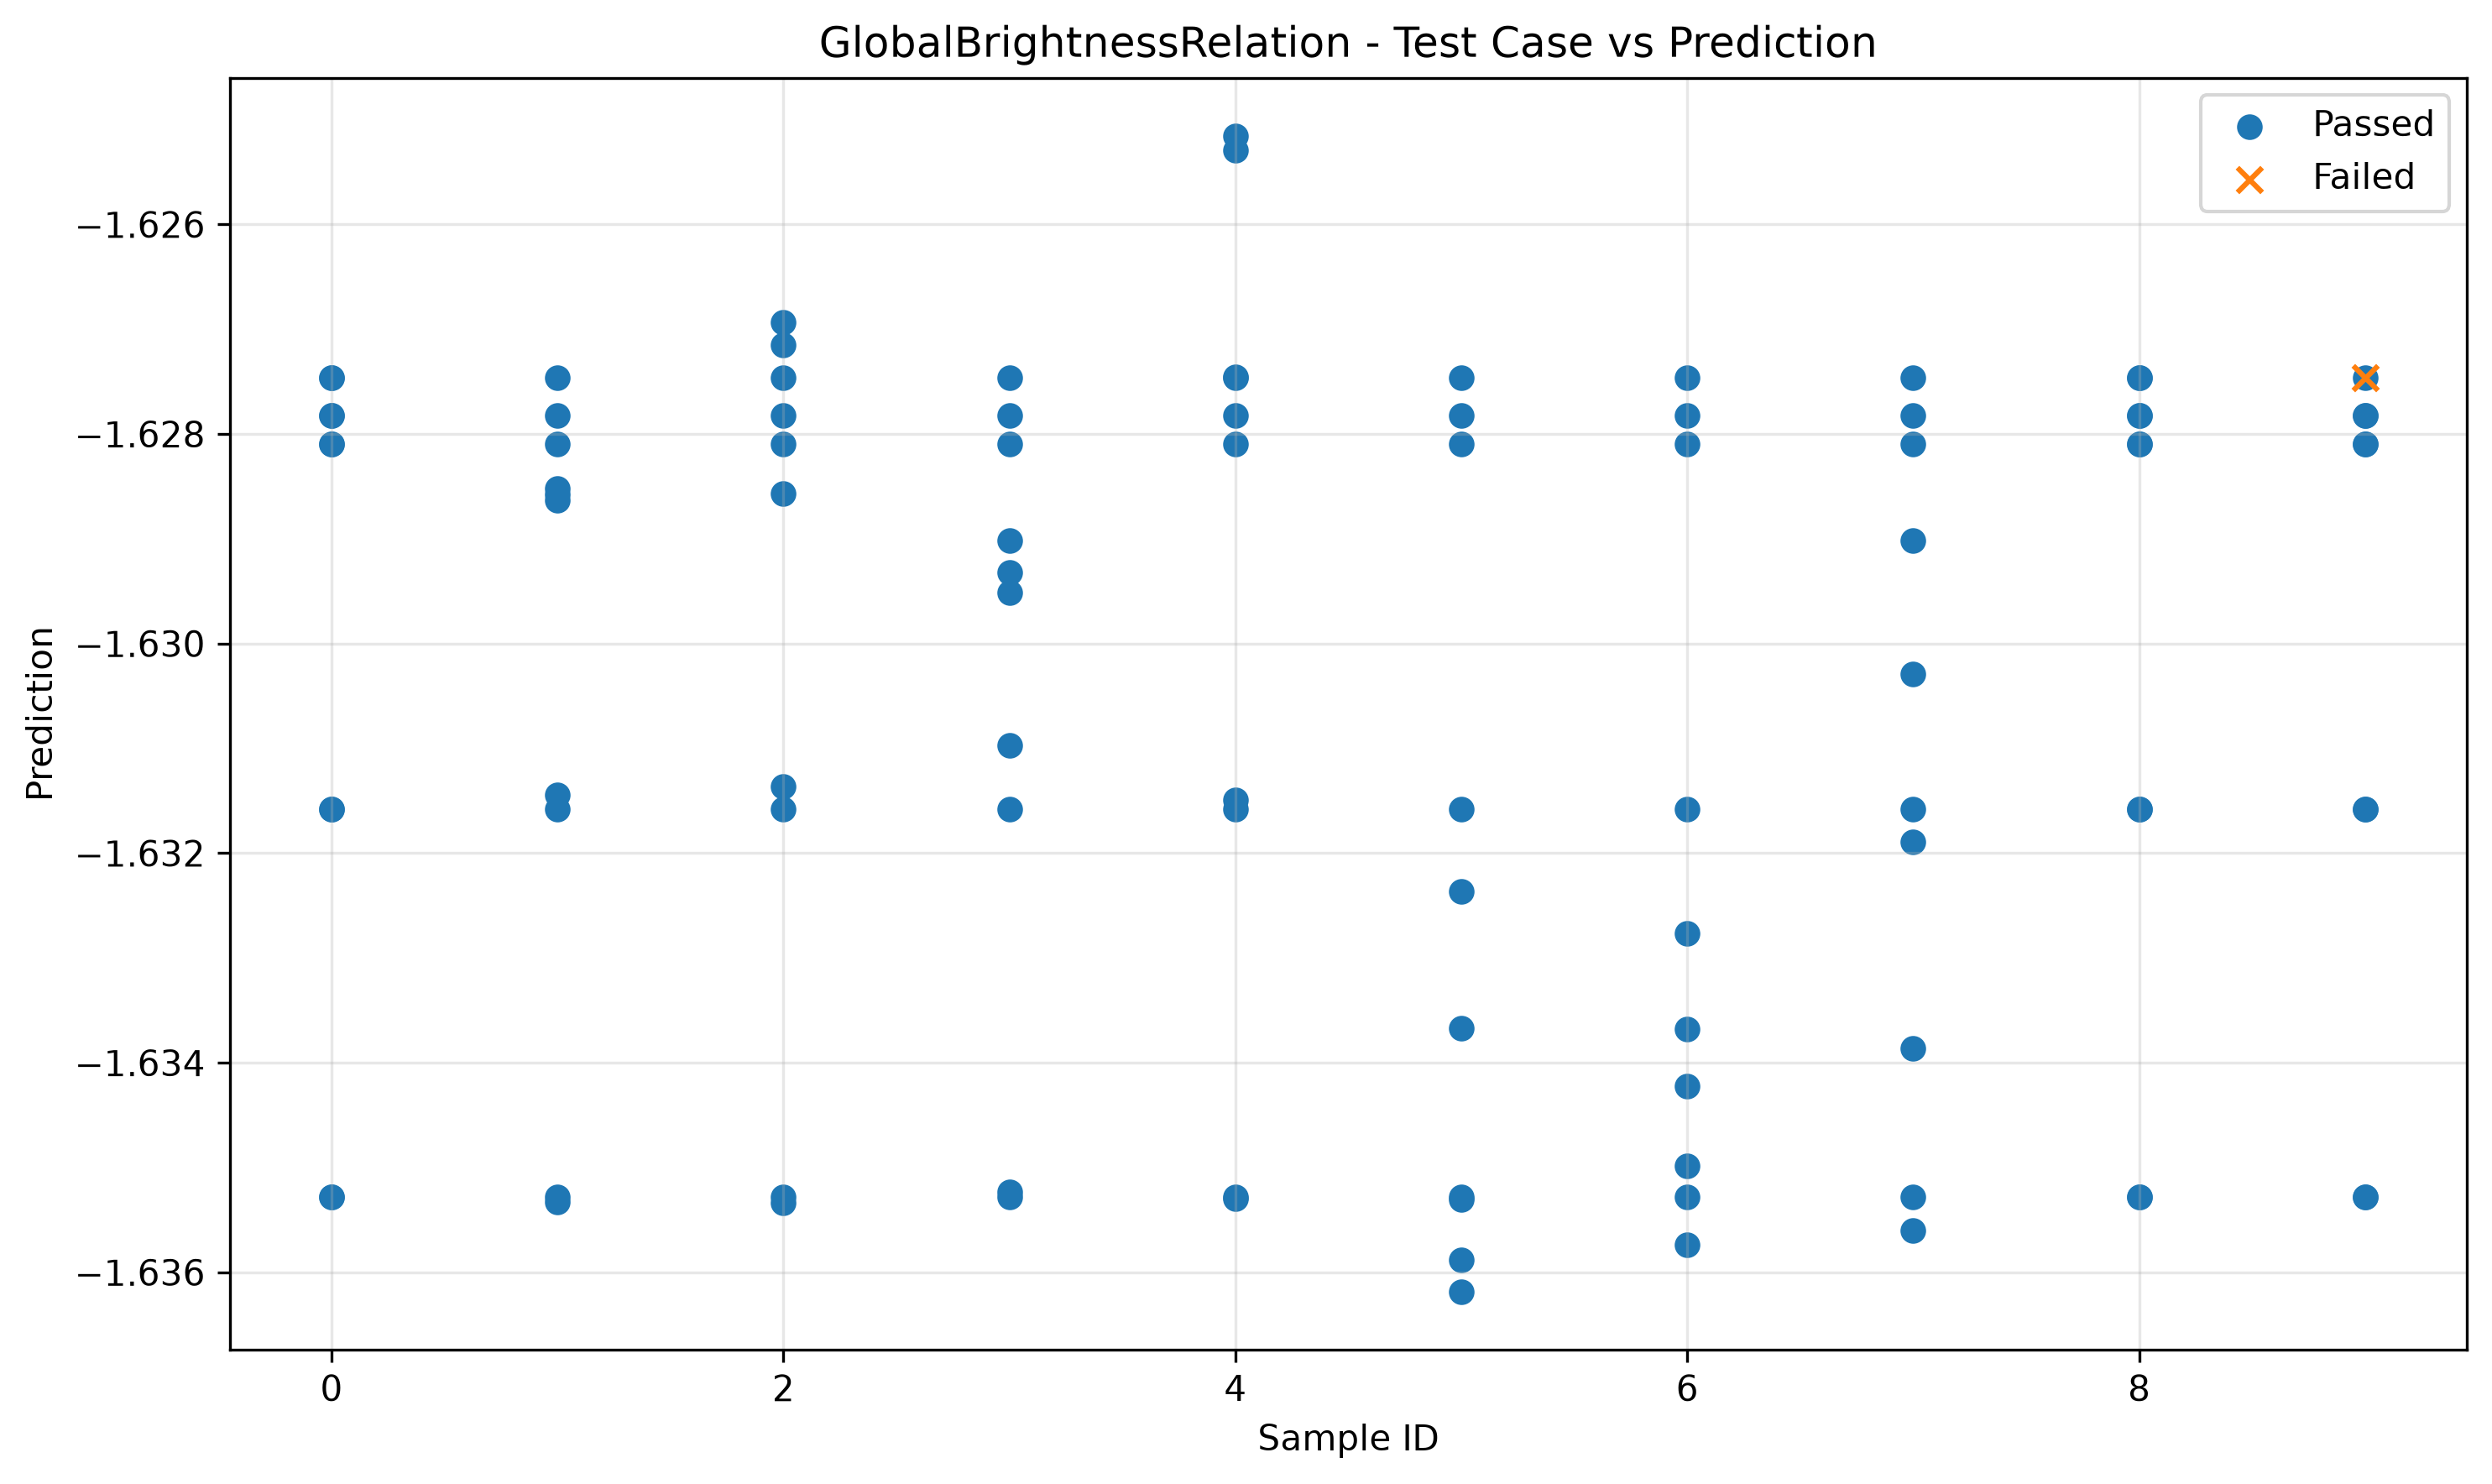

Data behind this chart, as committed beside it:
sample_id, transformed, passed
0, -1.635, True
7, -1.636, True
8, -1.635, True
5, -1.636, True
8, -1.635, True
9, -1.635, True
4, -1.635, True
0, -1.635, True
1, -1.635, True
9, -1.635, True
2, -1.635, True
3, -1.635, True
6, -1.636, True
2, -1.635, True
3, -1.635, True
6, -1.635, True
5, -1.635, True
7, -1.635, True
4, -1.635, True
1, -1.635, True
7, -1.634, True
5, -1.632, True
4, -1.632, True
2, -1.632, True
7, -1.632, True
0, -1.632, True
3, -1.632, True
1, -1.632, True
8, -1.632, True
6, -1.632, True
9, -1.632, True
8, -1.632, True
0, -1.632, True
3, -1.631, True
6, -1.635, True
4, -1.631, True
1, -1.631, True
5, -1.636, True
9, -1.632, True
2, -1.631, True
6, -1.634, True
7, -1.628, True
2, -1.629, True
2, -1.628, True
3, -1.628, True
1, -1.629, True
9, -1.628, True
4, -1.628, True
0, -1.628, True
5, -1.628, True
3, -1.629, True
0, -1.628, True
1, -1.628, True
6, -1.628, True
8, -1.628, True
9, -1.628, True
4, -1.627, True
5, -1.635, True
7, -1.632, True
8, -1.628, True
... 40 more rows
